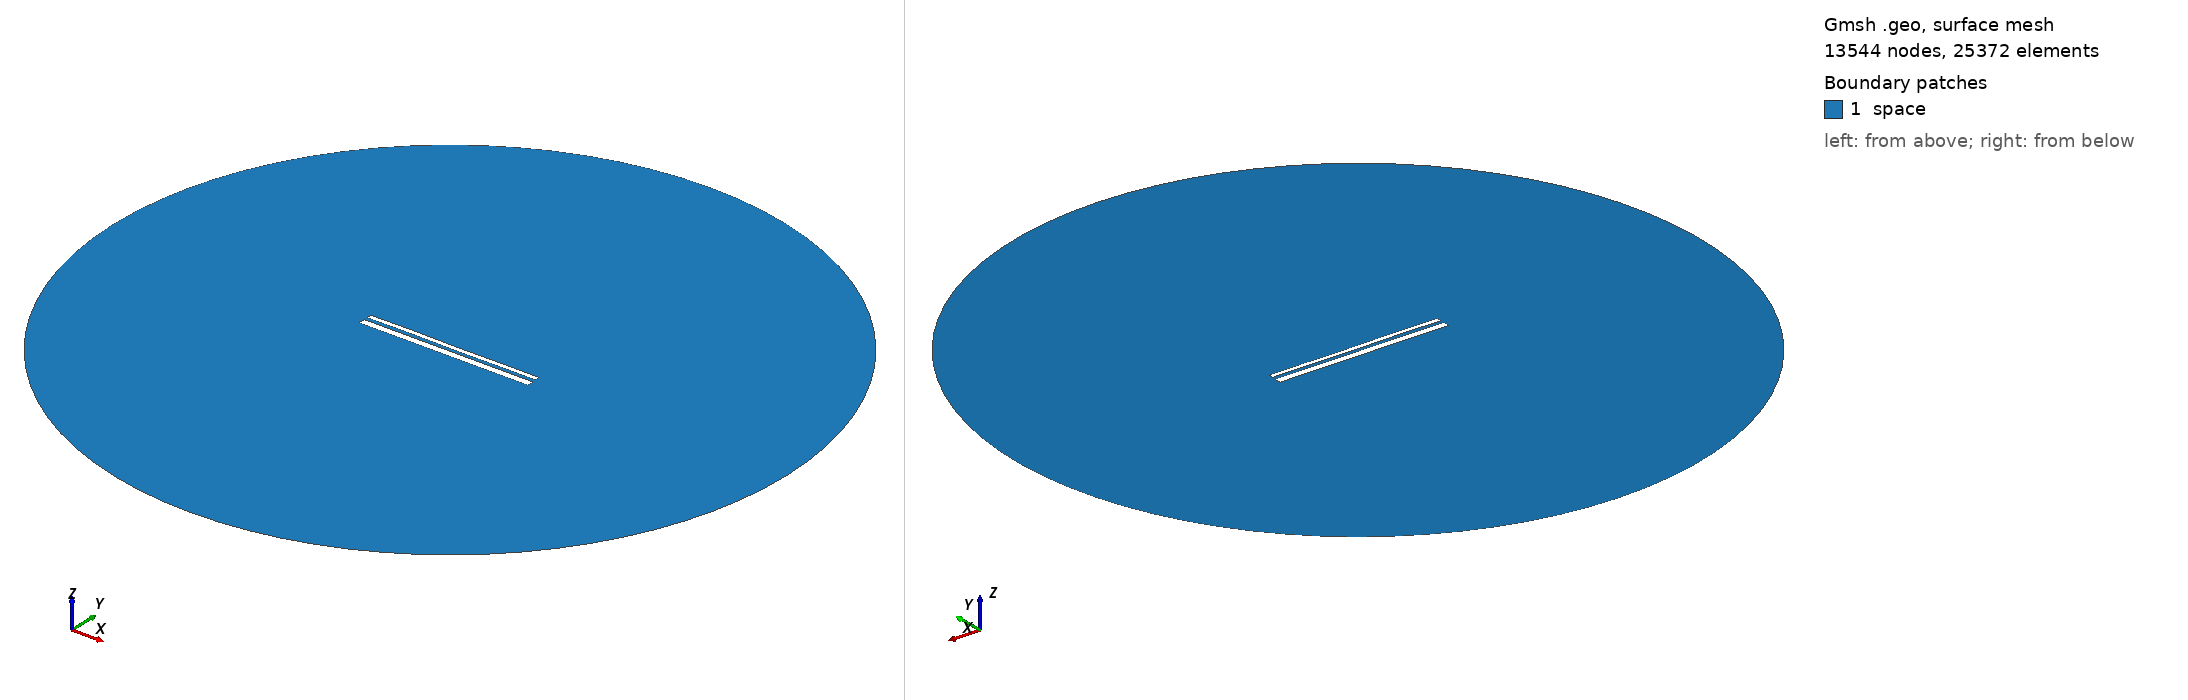

Gmsh geometry script, surface-meshed: 13544 nodes, 25372 surface elements. Boundary patches (legend numbers): 1 space. Left view from above one corner, right view from below the opposite corner. Legend entries are the model's physical surfaces. The drawing asked Gmsh for element sizes between 1% and 20% of the model's largest extent; the script's own settings can give other sizes.

=== 12819.geo (drawn) ===
//---------------------------------------
// Geometry kernel
//---------------------------------------

SetFactory("OpenCASCADE");



//---------------------------------------
// Parameters of the geometry
//---------------------------------------

// Overetch of the upper plate
overetch = 0.5;

// Distance between the plates
distance = 1.5;

// Discretization over the x axis (for the deformation)
nx = 50; 

// Length of the plate
L = 100 - overetch; 

// Number of modes
n = 4; 

// 1st mode coefficient
coeff(1) = 0.0;
beta(1) = 0.596864 * 3.1415926535 / L;

// 2nd mode coefficient
coeff(2) = 0.0;
beta(2) = 1.49418 * 3.1415926535 / L;

// 3rd mode coefficient
coeff(3) = 0.07499999999999998;
beta(3) = 2.50025 * 3.1415926535 / L;

// 4th mode coefficient
coeff(4) = 0.07499999999999998;
beta(4) = 3.49999 * 3.1415926535 / L;



//---------------------------------------
// Upper plate (deformed rectangle)
//---------------------------------------

// Coordiantes of the upper plate
xmin = -50;
xmax = 50 - overetch;

// Height of the upper plate
yheight = 4 - 2 * overetch;

// Indexes of the points
UpperID[] = {};
LowerID[] = {};
LeftID[] = {};
RightID[] = {};

// Point index
p = 1;

// Horizontal edges
For i In {1:nx}
    x = xmin + (i-1)*(xmax - xmin)/(nx-1);

    y_bottom = distance / 2 + overetch;
    For j In {1:n}
        C = (Cosh(beta(j)*L) + Cos(beta(j)*L)) / (Sinh(beta(j)*L) + Sin(beta(j)*L));
        y_bottom  = y_bottom + coeff(j) * (Cosh(beta(j)*(x+50)) - Cos(beta(j)*(x+50)) - C * (Sinh(beta(j)*(x+50)) - Sin(beta(j)*(x+50))));
    EndFor

    y_top = y_bottom + yheight;

    Point(p) = {x, y_top, 0, 1.0};
    UpperID[i] = p;
    p = p + 1;

    Point(p) = {x, y_bottom, 0, 1.0};
    LowerID[i] = p;
    p = p + 1;
EndFor

// Create point lists
UpperPts[] = {}; LowerPts[] = {};
For i In {1:nx}
  UpperPts[] += {UpperID[i]};
  LowerPts[] += {LowerID[i]};
EndFor

// Build splines
Spline(1) = {UpperPts[]};
Spline(2) = {LowerPts[]};
Line(3) = {LowerPts[nx-1], UpperPts[nx-1]};
Line(4) = {LowerPts[0], UpperPts[0]};

// Build the plane surface
Curve Loop(1) = {2, 3, -1, -4};
Plane Surface(1) = {1};



//---------------------------------------
// Lower plate (rectangle)
//---------------------------------------

// Vertices
Point(1001) = {-50, -1, 0, 1.0};
Point(1002) = { 50, -1, 0, 1.0};
Point(1003) = { 50,  -5, 0, 1.0};
Point(1004) = {-50,  -5, 0, 1.0};

// Edges
Line(5) = {1001, 1002};
Line(6) = {1002, 1003};
Line(7) = {1003, 1004};
Line(8) = {1004, 1001};

// Plane surface
Line Loop(2) = {5, 6, 7, 8};
Plane Surface(2) = {2}; 



//---------------------------------------
// Outer (fictious) boundary
//---------------------------------------

// Points
Point(1005) = {0, 0, 0};       // Center
Point(1006) = {200, 0, 0};     // Start point
Point(1007) = {0, 200, 0};     // 90 degrees
Point(1008) = {-200, 0, 0};    // 180 degrees
Point(1009) = {0, -200, 0};    // 270 degrees

// Circle arcs (each needs start, center, end)
Circle(9) = {1006, 1005, 1007};
Circle(10) = {1007, 1005, 1008};
Circle(11) = {1008, 1005, 1009};
Circle(12) = {1009, 1005, 1006};

// Plane surface for the entire domain
Curve Loop(3) = {9, 10, 11, 12};
Surface(3) = {3};

// Subtract the plates from the whole domain to obtain the actual domain where we want to solve the equations
BooleanDifference{ Surface{3}; Delete; }{ Surface{1}; Surface{2}; Delete; }




//---------------------------------------
// Transfinite Lines/Curves
//---------------------------------------

// Set the number of points on the boundaries
r = 7;

// Plates
Transfinite Curve {1, 2} = 50*r Using Progression 1;
Transfinite Curve {3, 4} = 2*r Using Progression 1;
Transfinite Line {5, 7} = 50*r Using Progression 1;
Transfinite Line {6, 8} = 2*r Using Progression 1;

// Outer boundary
Transfinite Line {9, 10, 11, 12} = 20 Using Progression 1;



//---------------------------------------
// Physical groups
//---------------------------------------                

// Physical curves (boundaries)
Physical Line("force_segment", 10) = {2};
Physical Line("upper_plate", 11) = {1, 3, 4};
Physical Line("lower_plate", 12) = {5, 6, 7, 8};
Physical Line("boundary", 20) = {9, 10, 11, 12};

// Physical Surfaces
Physical Surface("space", 30) = {3};



//---------------------------------------
// 6. Generate the Mesh
//---------------------------------------

// 2D mesh generation
Mesh 2;
